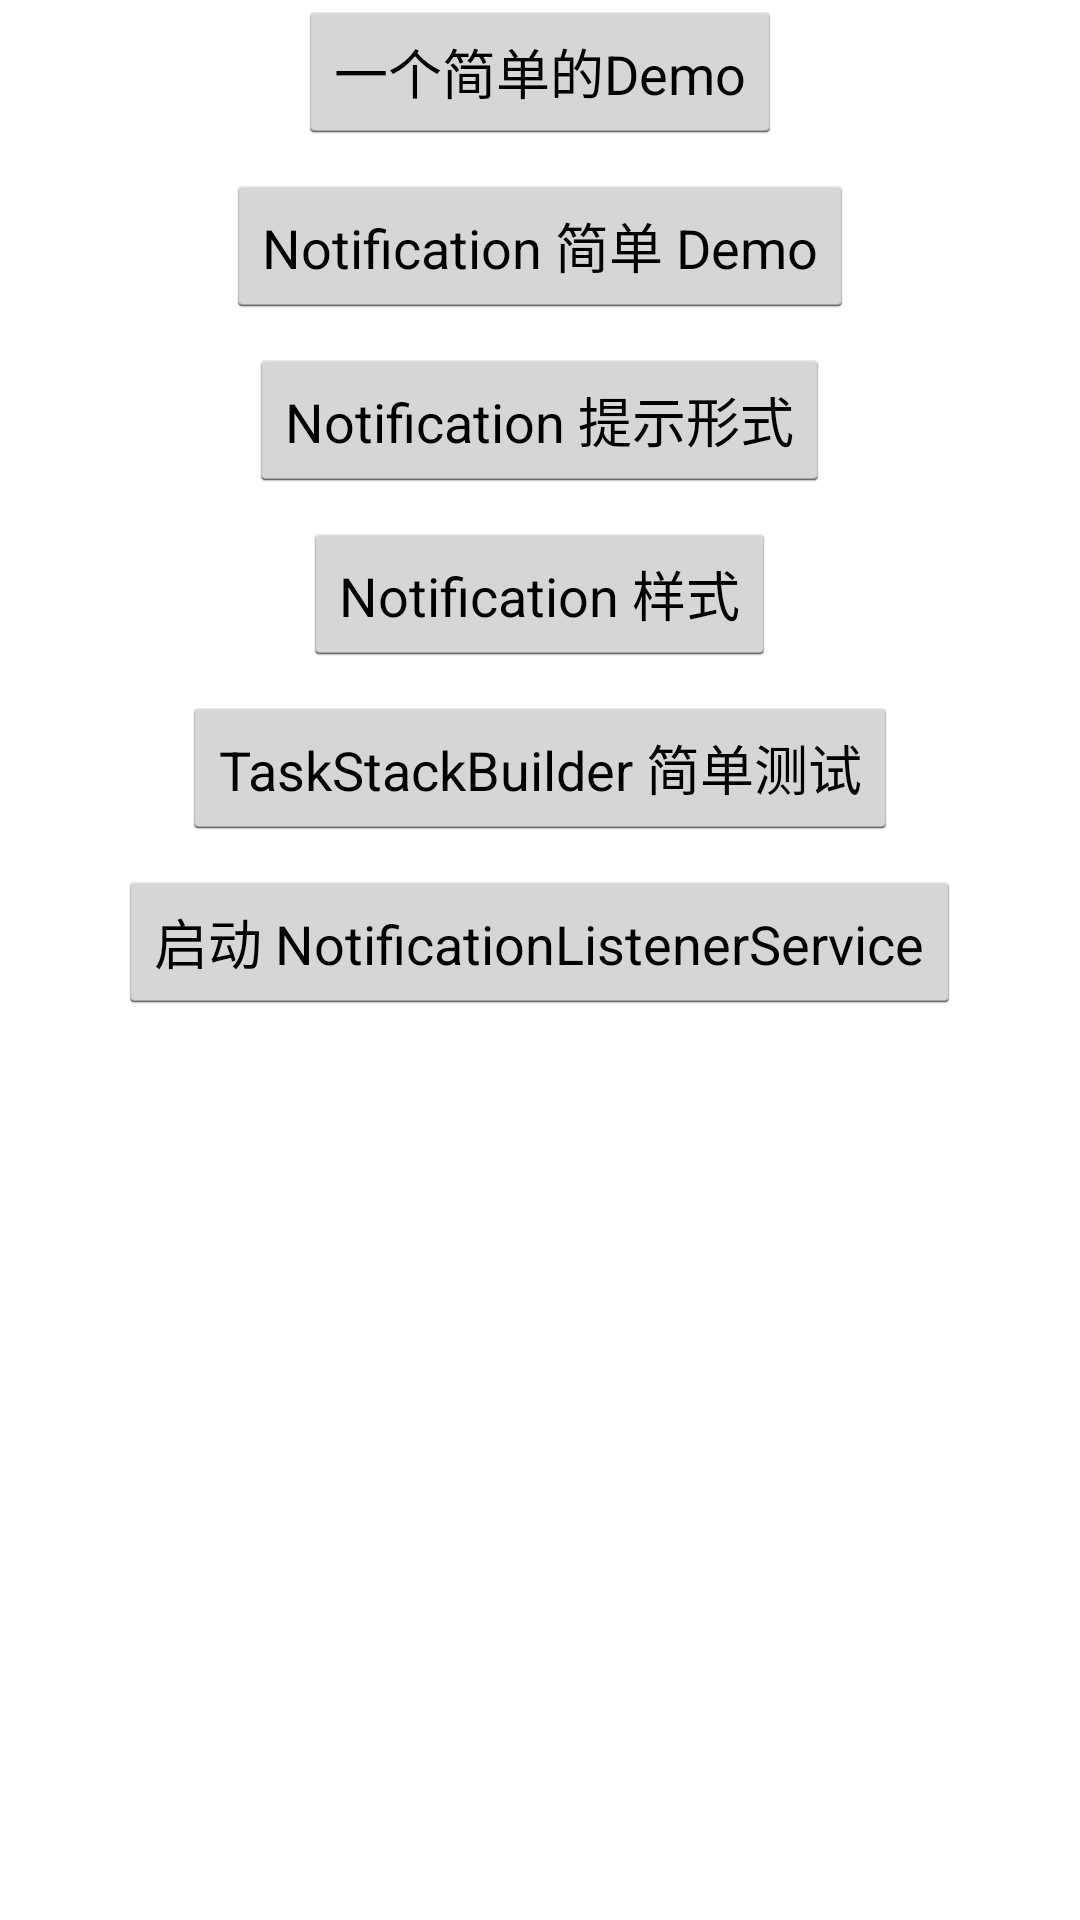

This screen was rendered from an Android layout file. Write that file and the resources it references.
<!-- AndroidManifest.xml: application theme AppTheme -->
<!-- res/layout/activity_notica.xml -->
<?xml version="1.0" encoding="utf-8"?>
<LinearLayout xmlns:android="http://schemas.android.com/apk/res/android"
    xmlns:tools="http://schemas.android.com/tools"
    android:id="@+id/activity_main"
    android:layout_width="match_parent"
    android:layout_height="match_parent"
    android:orientation="vertical"
     >

    <Button
        android:id="@+id/notification1"
        android:layout_width="wrap_content"
        android:layout_height="wrap_content"
        android:layout_gravity="center_horizontal"
        android:text="一个简单的Demo"
        android:gravity="center" />

    <Button
        android:id="@+id/notification2"
        android:layout_width="wrap_content"
        android:layout_height="wrap_content"
        android:layout_marginTop="10dp"
        android:text="Notification 简单 Demo"
        android:layout_gravity="center_horizontal"
        android:gravity="center" />

    <Button
        android:id="@+id/notification3"
        android:layout_width="wrap_content"
        android:layout_height="wrap_content"
        android:layout_marginTop="10dp"
        android:text="Notification 提示形式"
        android:layout_gravity="center_horizontal"
        android:gravity="center" />

    <Button
        android:id="@+id/notification4"
        android:layout_width="wrap_content"
        android:layout_height="wrap_content"
        android:layout_marginTop="10dp"
        android:text="Notification 样式"
        android:layout_gravity="center_horizontal"
        android:gravity="center" />

    <Button
        android:id="@+id/notification5"
        android:layout_width="wrap_content"
        android:layout_height="wrap_content"
        android:layout_marginTop="10dp"
        android:text="TaskStackBuilder 简单测试"
        android:layout_gravity="center_horizontal"
        android:gravity="center" />

    <Button
        android:id="@+id/notification6"
        android:layout_width="wrap_content"
        android:layout_height="wrap_content"
        android:layout_marginTop="10dp"
        android:text="启动 NotificationListenerService"
        android:layout_gravity="center_horizontal"
        android:gravity="center" />


</LinearLayout>
<!-- resources referenced by this layout -->
<resources>
  <style name="AppTheme" parent="AppBaseTheme">
          
      </style>
  <style name="AppBaseTheme" parent="@android:style/Theme.Holo.Light">
          
      </style>
</resources>
